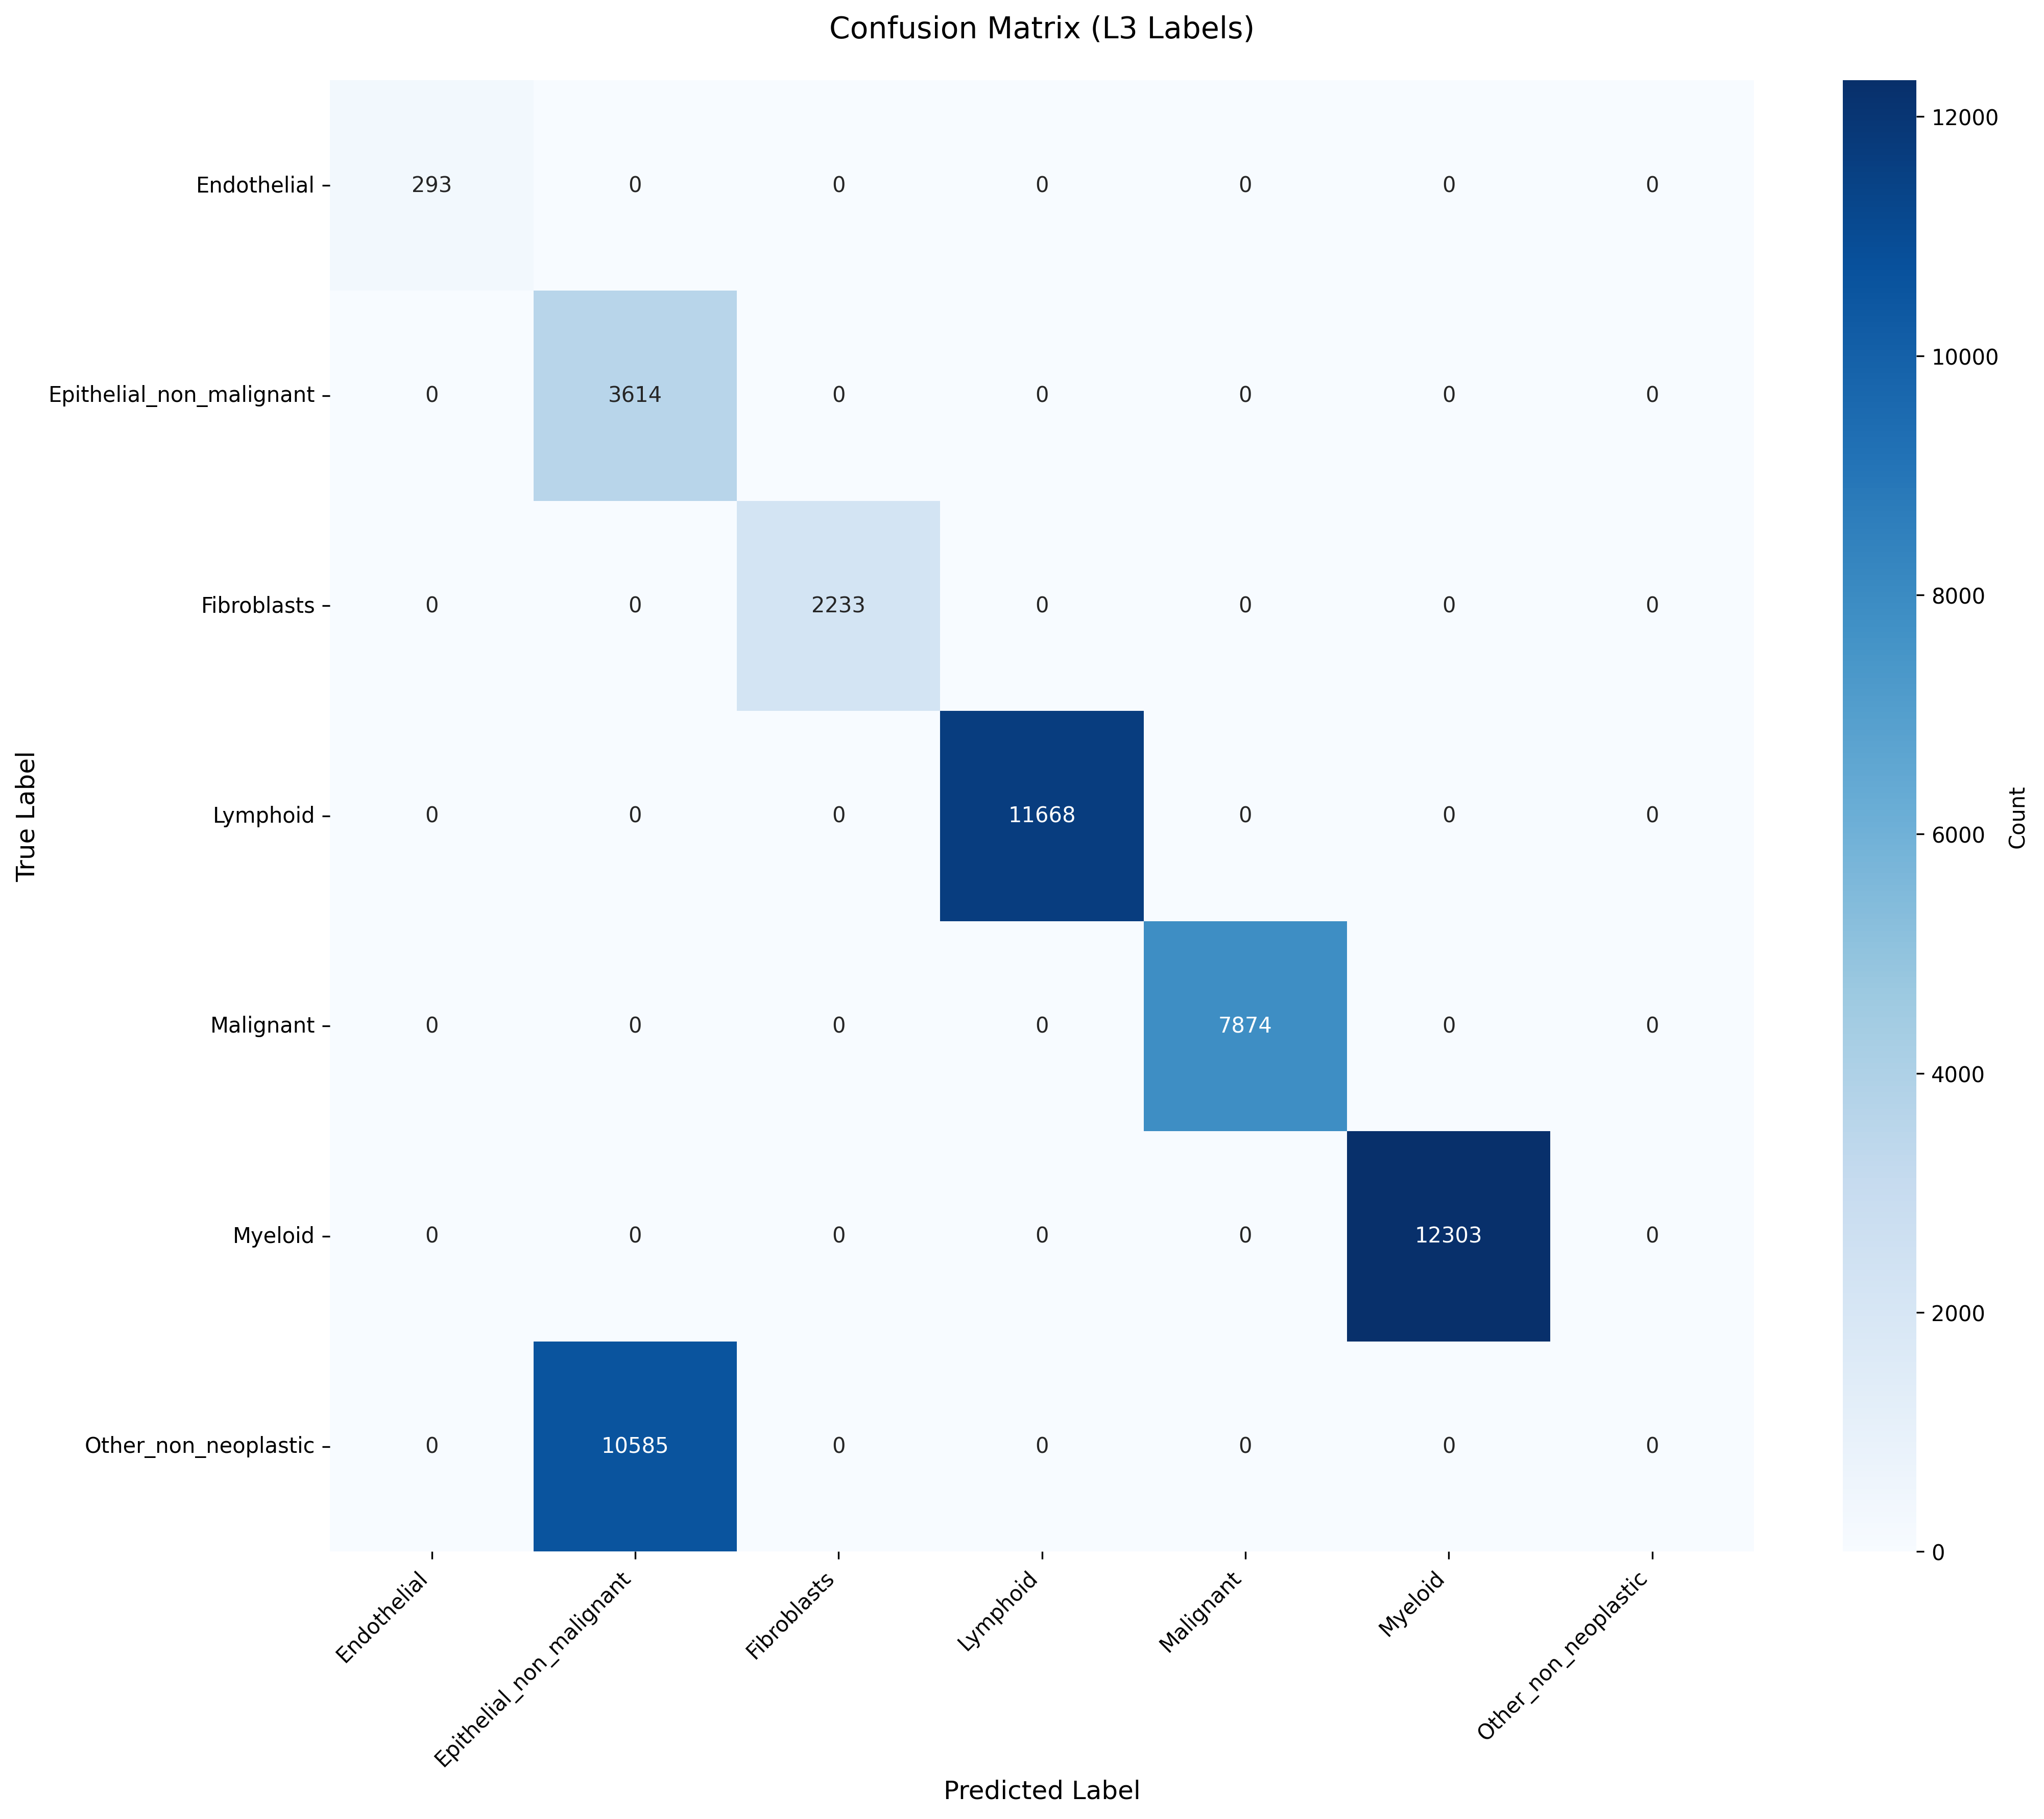

Values plotted in this chart, from the file beside it:
True_Label, Endothelial, Epithelial_non_malignant, Fibroblasts, Lymphoid, Malignant, Myeloid, Other_non_neoplastic
Endothelial, 293, 0, 0, 0, 0, 0, 0
Epithelial_non_malignant, 0, 3614, 0, 0, 0, 0, 0
Fibroblasts, 0, 0, 2233, 0, 0, 0, 0
Lymphoid, 0, 0, 0, 11668, 0, 0, 0
Malignant, 0, 0, 0, 0, 7874, 0, 0
Myeloid, 0, 0, 0, 0, 0, 12303, 0
Other_non_neoplastic, 0, 10585, 0, 0, 0, 0, 0
